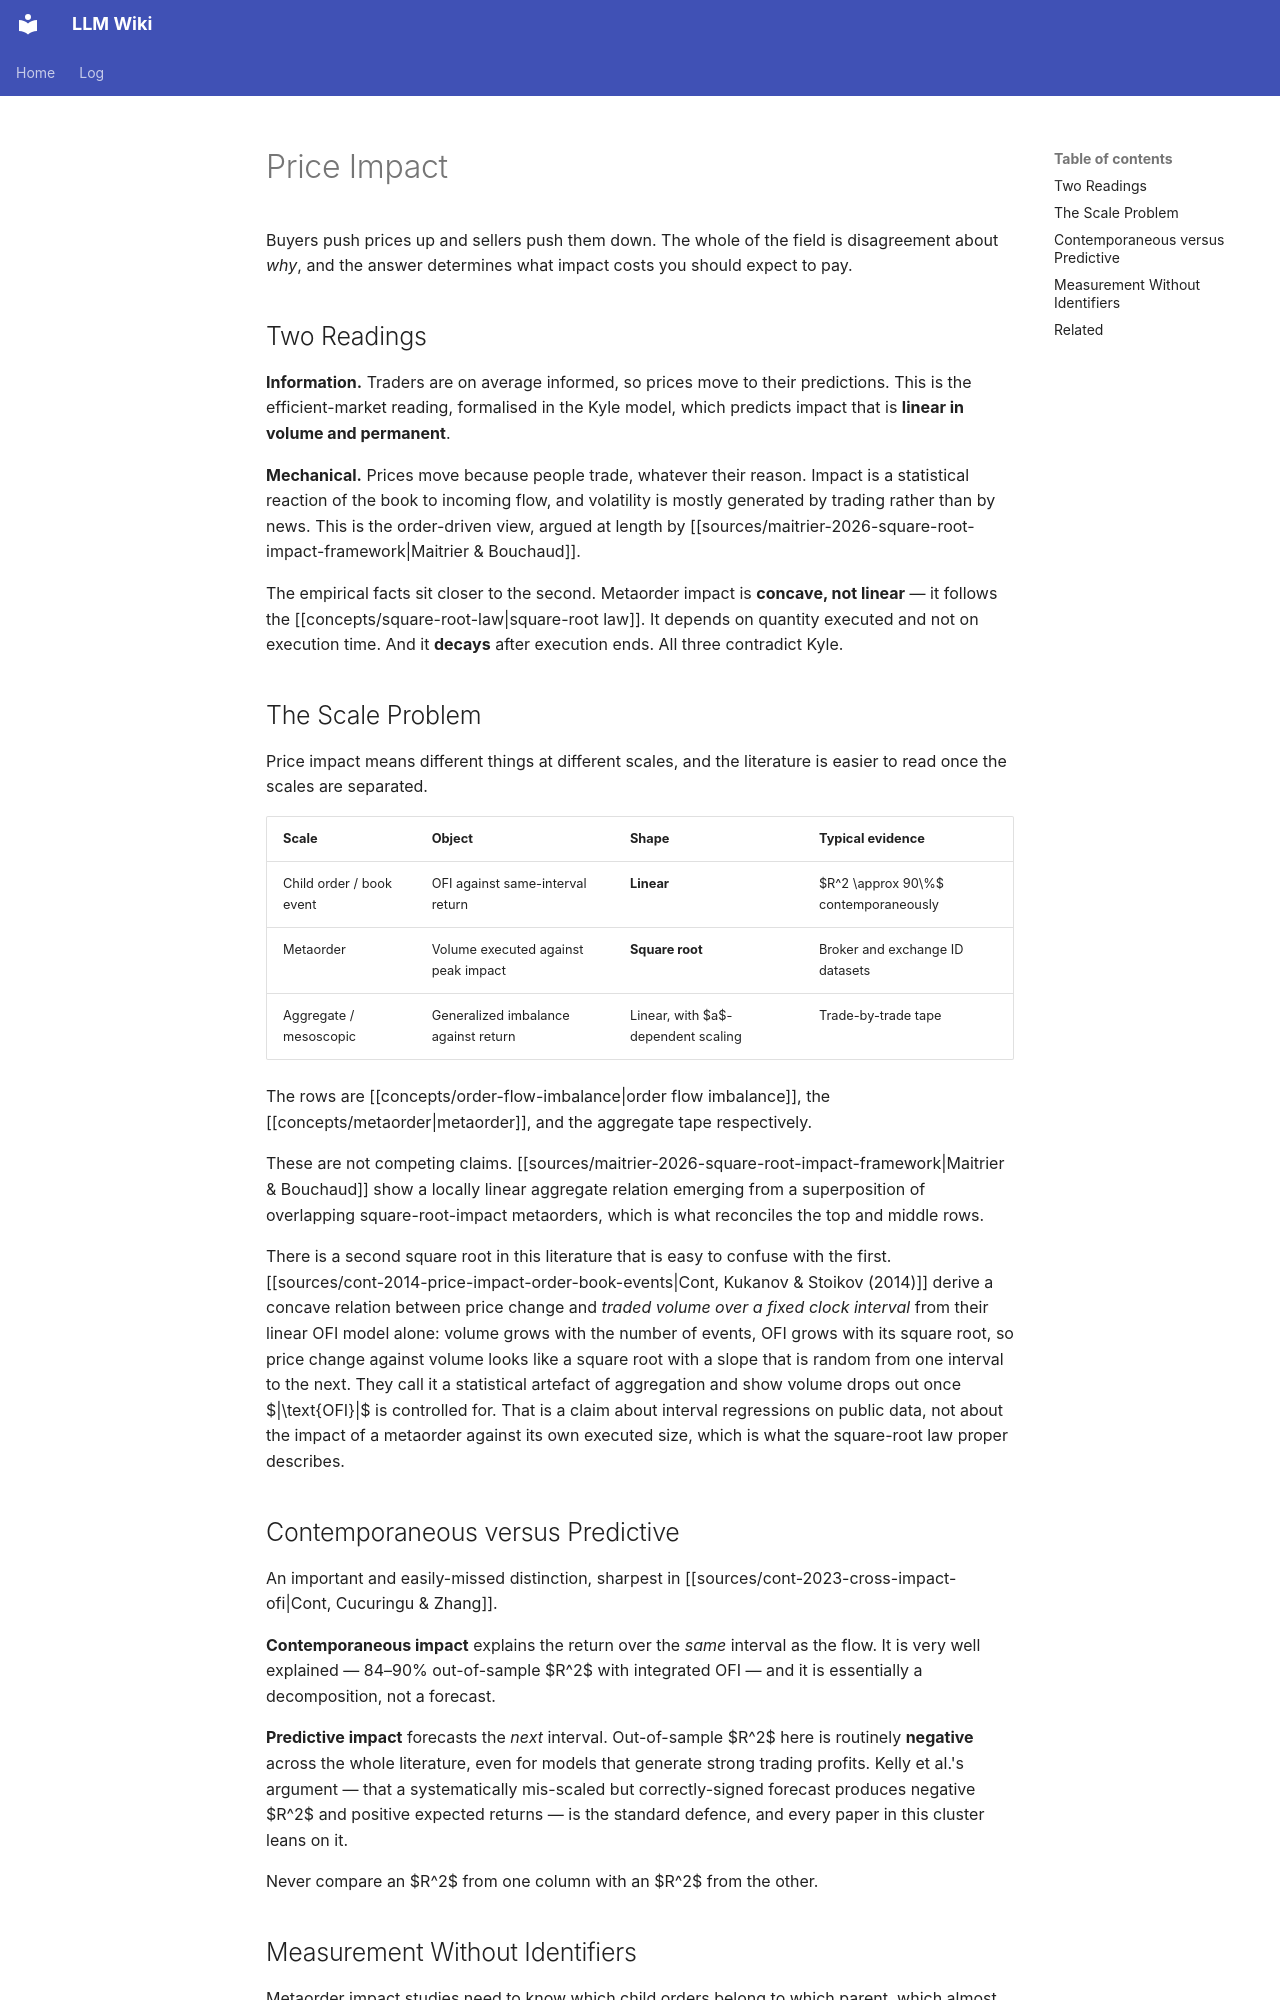

repository: rockandrolla13/LLMWikiGeneration · page: wiki/concepts/price-impact/index.html · generator: mkdocs

---
content_hash: sha256:b93c4cc6c82809e7f373f4b7afd788f61859c27c61d2bf1ee10b3c3e34a6202a
created: 2026-08-13 00:00:00+00:00
mind_map_priority: high
page_id: concepts/price-impact
page_type: concept
related:
- concepts/square-root-law
- concepts/metaorder
- concepts/propagator-model
- concepts/order-flow-imbalance
- concepts/cross-impact
- concepts/optimal-execution
- concepts/market-microstructure
revision_id: 2
schema_version: 2
sources:
- sources/cont-2014-price-impact-order-book-events
- sources/cont-2023-cross-impact-ofi
- sources/sitaru-2023-decomposed-ofi
- sources/su-2021-generalized-ofi
- sources/hu-2025-ofi-csi300-ou
- sources/maitrier-2026-square-root-impact-framework
- sources/maitrier-2025-artificial-market-generator
- sources/angstmann-2026-event-time-order-flow-memory-operational
- sources/angstmann-2026-revisiting-trade-sign-long-memory-square
- sources/barardehi-2025-revisiting-shaped-patterns-volatility-price-impacts
- sources/bechler-2017-order-flows-limit-order-book-resiliency
- sources/bonart-2018-continuous-efficient-fundamental-price-discrete-order
- sources/bongaerts-2025-cross-sectional-identification-private-information
- sources/bozzetto-2026-fee-structure-order-flow-informativeness-cryptocurrency
- sources/bugaenko-2020-empirical-study-market-impact-conditional-order
- sources/corradi-2015-liquidity-crises-different-time-scales
- sources/coz-2024-when-cross-impact-relevant
- sources/dobrev-2025-order-flow-imbalances-amplification-price-movements
- sources/dsouza-2003-empirical-analysis-liquidity-order-flow-brokered
- sources/eisler-2007-limit-order-book-different-time-scales
- sources/eisler-2011-price-impact-order-book-events-market
- sources/eisler-2012-models-impact-all-order-book-events
- sources/evans-2002-order-flow-exchange-rate-dynamics
- sources/jonuzaj-2024-information-content-book-trade-order-flow
- sources/lehalle-2019-incorporating-signals-into-optimal-trading
- sources/li-2023-empirical-analysis-financial-markets-insights-application
- sources/linna-2026-repurposing-deep-limit-order-book-forecasting
- sources/lu-2009-essays-behavioral-finance-market-microstructure
- sources/lu-2023-trade-co-occurrence-trade-flow-decomposition
- sources/mans-2025-en-lokalt-konkav-och-transient-prispaverkningsmodell
- sources/mertens-2021-liquidity-fluctuations-latent-dynamics-price-impact
- sources/naviglio-2026-explainable-deep-learning-price-trade-dynamics
- sources/patzelt-2018-universal-scaling-nonlinearity-aggregate-price-impact
- sources/pham-2020-effects-trade-size-market-depth-immediate
- sources/qin-2026-polymarket-v1-database
- sources/rola-2025-boltzmann-price-toward-understanding-fair-price
- sources/takahashi-2025-returns-order-flow-imbalances-intraday-dynamics
- sources/takahashi-nd-price-impact-order-flow-imbalances
- sources/vlasiuk-2025-push-response-anomalies-high-frequency-s
- sources/wu-2012-information-content-euro-bund-futures-options
- sources/wu-2013-big-data-approach-analyzing-market-volatility
- sources/wurzer-2026-execution-alpha-intraday-liquidity-provision-versus
- sources/zhai-2026-public-trader-identity-adverse-selection-return
tags:
- price-impact
- market-microstructure
- square-root-law
- metaorder
- execution-cost
- limit-order-book
title: Price Impact
updated: '2026-09-27T01:47:00Z'
uuid: 1dbd1f71-72c6-5bc1-8321-f1c674ed3cff
---

<!-- AUTHORED REGION START -->
# Price Impact

Buyers push prices up and sellers push them down. The whole of the field is disagreement about *why*, and the answer determines what impact costs you should expect to pay.

## Two Readings

**Information.** Traders are on average informed, so prices move to their predictions. This is the efficient-market reading, formalised in the Kyle model, which predicts impact that is **linear in volume and permanent**.

**Mechanical.** Prices move because people trade, whatever their reason. Impact is a statistical reaction of the book to incoming flow, and volatility is mostly generated by trading rather than by news. This is the order-driven view, argued at length by [[sources/maitrier-2026-square-root-impact-framework|Maitrier & Bouchaud]].

The empirical facts sit closer to the second. Metaorder impact is **concave, not linear** — it follows the [[concepts/square-root-law|square-root law]]. It depends on quantity executed and not on execution time. And it **decays** after execution ends. All three contradict Kyle.

## The Scale Problem

Price impact means different things at different scales, and the literature is easier to read once the scales are separated.

| Scale | Object | Shape | Typical evidence |
|---|---|---|---|
| Child order / book event | OFI against same-interval return | **Linear** | $R^2 \approx 90\%$ contemporaneously |
| Metaorder | Volume executed against peak impact | **Square root** | Broker and exchange ID datasets |
| Aggregate / mesoscopic | Generalized imbalance against return | Linear, with $a$-dependent scaling | Trade-by-trade tape |

The rows are [[concepts/order-flow-imbalance|order flow imbalance]], the [[concepts/metaorder|metaorder]], and the aggregate tape respectively.

These are not competing claims. [[sources/maitrier-2026-square-root-impact-framework|Maitrier & Bouchaud]] show a locally linear aggregate relation emerging from a superposition of overlapping square-root-impact metaorders, which is what reconciles the top and middle rows.

There is a second square root in this literature that is easy to confuse with the first. [[sources/cont-2014-price-impact-order-book-events|Cont, Kukanov & Stoikov (2014)]] derive a concave relation between price change and *traded volume over a fixed clock interval* from their linear OFI model alone: volume grows with the number of events, OFI grows with its square root, so price change against volume looks like a square root with a slope that is random from one interval to the next. They call it a statistical artefact of aggregation and show volume drops out once $|\text{OFI}|$ is controlled for. That is a claim about interval regressions on public data, not about the impact of a metaorder against its own executed size, which is what the square-root law proper describes.
